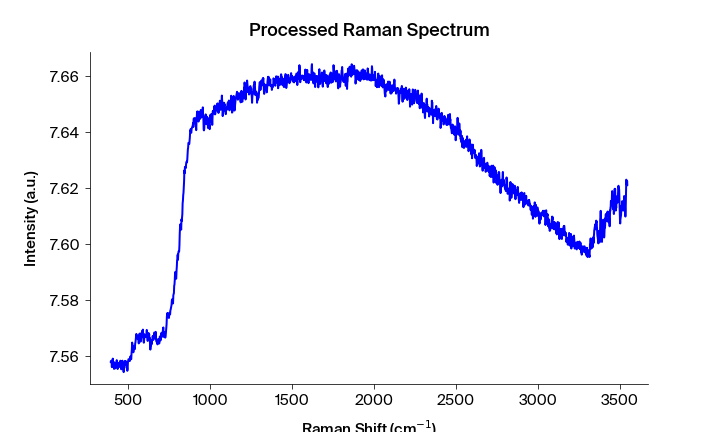

The file beside this chart, header and first rows:
Pixels #, Intensity (a.u.), Wavelength (nm), Raman shift (cm-1), Raman shift (cm-1) adjusted, Filtered Intensity (a.u.), Baselined Filtered Intensity (a.u.)
0.0, 7.558, 543.3, 392.3, 392.6, 7.558, -0.0361
1.0, 7.558, 543.4, 394.2, 394.5, 7.558, -0.03591
2.0, 7.558, 543.5, 396.1, 396.3, 7.558, -0.03591
3.0, 7.558, 543.5, 397.9, 398.2, 7.558, -0.03573
4.0, 7.556, 543.6, 399.8, 400, 7.558, -0.03591
5.0, 7.559, 543.6, 401.6, 401.9, 7.558, -0.03591
6.0, 7.557, 543.7, 403.5, 403.8, 7.557, -0.03674
7.0, 7.559, 543.7, 405.4, 405.6, 7.557, -0.03674
8.0, 7.557, 543.8, 407.2, 407.5, 7.557, -0.03739
9.0, 7.556, 543.8, 409.1, 409.3, 7.557, -0.03747
10.0, 7.557, 543.9, 410.9, 411.2, 7.557, -0.03747
11.0, 7.556, 543.9, 412.8, 413, 7.557, -0.03747
12.0, 7.558, 544, 414.6, 414.9, 7.557, -0.03747
13.0, 7.557, 544.1, 416.5, 416.7, 7.556, -0.03802
14.0, 7.556, 544.1, 418.4, 418.6, 7.556, -0.03773
15.0, 7.556, 544.2, 420.2, 420.5, 7.556, -0.03773
16.0, 7.556, 544.2, 422.1, 422.3, 7.556, -0.03773
17.0, 7.557, 544.3, 423.9, 424.2, 7.557, -0.03738
18.0, 7.557, 544.3, 425.8, 426, 7.557, -0.03704
19.0, 7.557, 544.4, 427.6, 427.9, 7.557, -0.03704
20.0, 7.559, 544.4, 429.5, 429.7, 7.557, -0.03661
21.0, 7.557, 544.5, 431.3, 431.6, 7.557, -0.03661
22.0, 7.558, 544.5, 433.2, 433.4, 7.557, -0.03705
23.0, 7.555, 544.6, 435.1, 435.3, 7.557, -0.03725
24.0, 7.557, 544.7, 436.9, 437.1, 7.557, -0.03725
25.0, 7.556, 544.7, 438.8, 439, 7.557, -0.03725
26.0, 7.558, 544.8, 440.6, 440.8, 7.557, -0.03706
27.0, 7.557, 544.8, 442.5, 442.7, 7.557, -0.03706
28.0, 7.557, 544.9, 444.3, 444.5, 7.557, -0.03706
29.0, 7.557, 544.9, 446.2, 446.4, 7.557, -0.03728
30.0, 7.556, 545, 448, 448.2, 7.557, -0.03728
31.0, 7.557, 545, 449.9, 450.1, 7.557, -0.03729
32.0, 7.558, 545.1, 451.7, 451.9, 7.557, -0.03729
33.0, 7.557, 545.2, 453.6, 453.8, 7.557, -0.03729
34.0, 7.556, 545.2, 455.4, 455.6, 7.557, -0.03722
35.0, 7.555, 545.3, 457.3, 457.5, 7.556, -0.03781
36.0, 7.557, 545.3, 459.1, 459.3, 7.556, -0.03781
37.0, 7.556, 545.4, 461, 461.2, 7.557, -0.037
38.0, 7.558, 545.4, 462.8, 463, 7.558, -0.03646
39.0, 7.558, 545.5, 464.7, 464.8, 7.558, -0.03647
40.0, 7.558, 545.5, 466.5, 466.7, 7.558, -0.03647
41.0, 7.556, 545.6, 468.3, 468.5, 7.556, -0.03754
42.0, 7.555, 545.6, 470.2, 470.4, 7.556, -0.03836
43.0, 7.554, 545.7, 472, 472.2, 7.556, -0.03836
44.0, 7.556, 545.8, 473.9, 474.1, 7.556, -0.03836
45.0, 7.556, 545.8, 475.7, 475.9, 7.556, -0.03765
46.0, 7.557, 545.9, 477.6, 477.8, 7.557, -0.03695
47.0, 7.558, 545.9, 479.4, 479.6, 7.557, -0.03695
48.0, 7.558, 546, 481.3, 481.4, 7.558, -0.03593
49.0, 7.557, 546, 483.1, 483.3, 7.558, -0.03593
50.0, 7.558, 546.1, 485, 485.1, 7.558, -0.03593
51.0, 7.558, 546.1, 486.8, 487, 7.558, -0.03612
52.0, 7.558, 546.2, 488.6, 488.8, 7.558, -0.03612
53.0, 7.556, 546.3, 490.5, 490.6, 7.556, -0.03784
54.0, 7.556, 546.3, 492.3, 492.5, 7.556, -0.03824
55.0, 7.555, 546.4, 494.2, 494.3, 7.556, -0.03824
56.0, 7.556, 546.4, 496, 496.2, 7.556, -0.03785
57.0, 7.558, 546.5, 497.8, 498, 7.558, -0.03612
58.0, 7.558, 546.5, 499.7, 499.8, 7.558, -0.03562
59.0, 7.559, 546.6, 501.5, 501.7, 7.558, -0.03562
... 1,988 more rows
